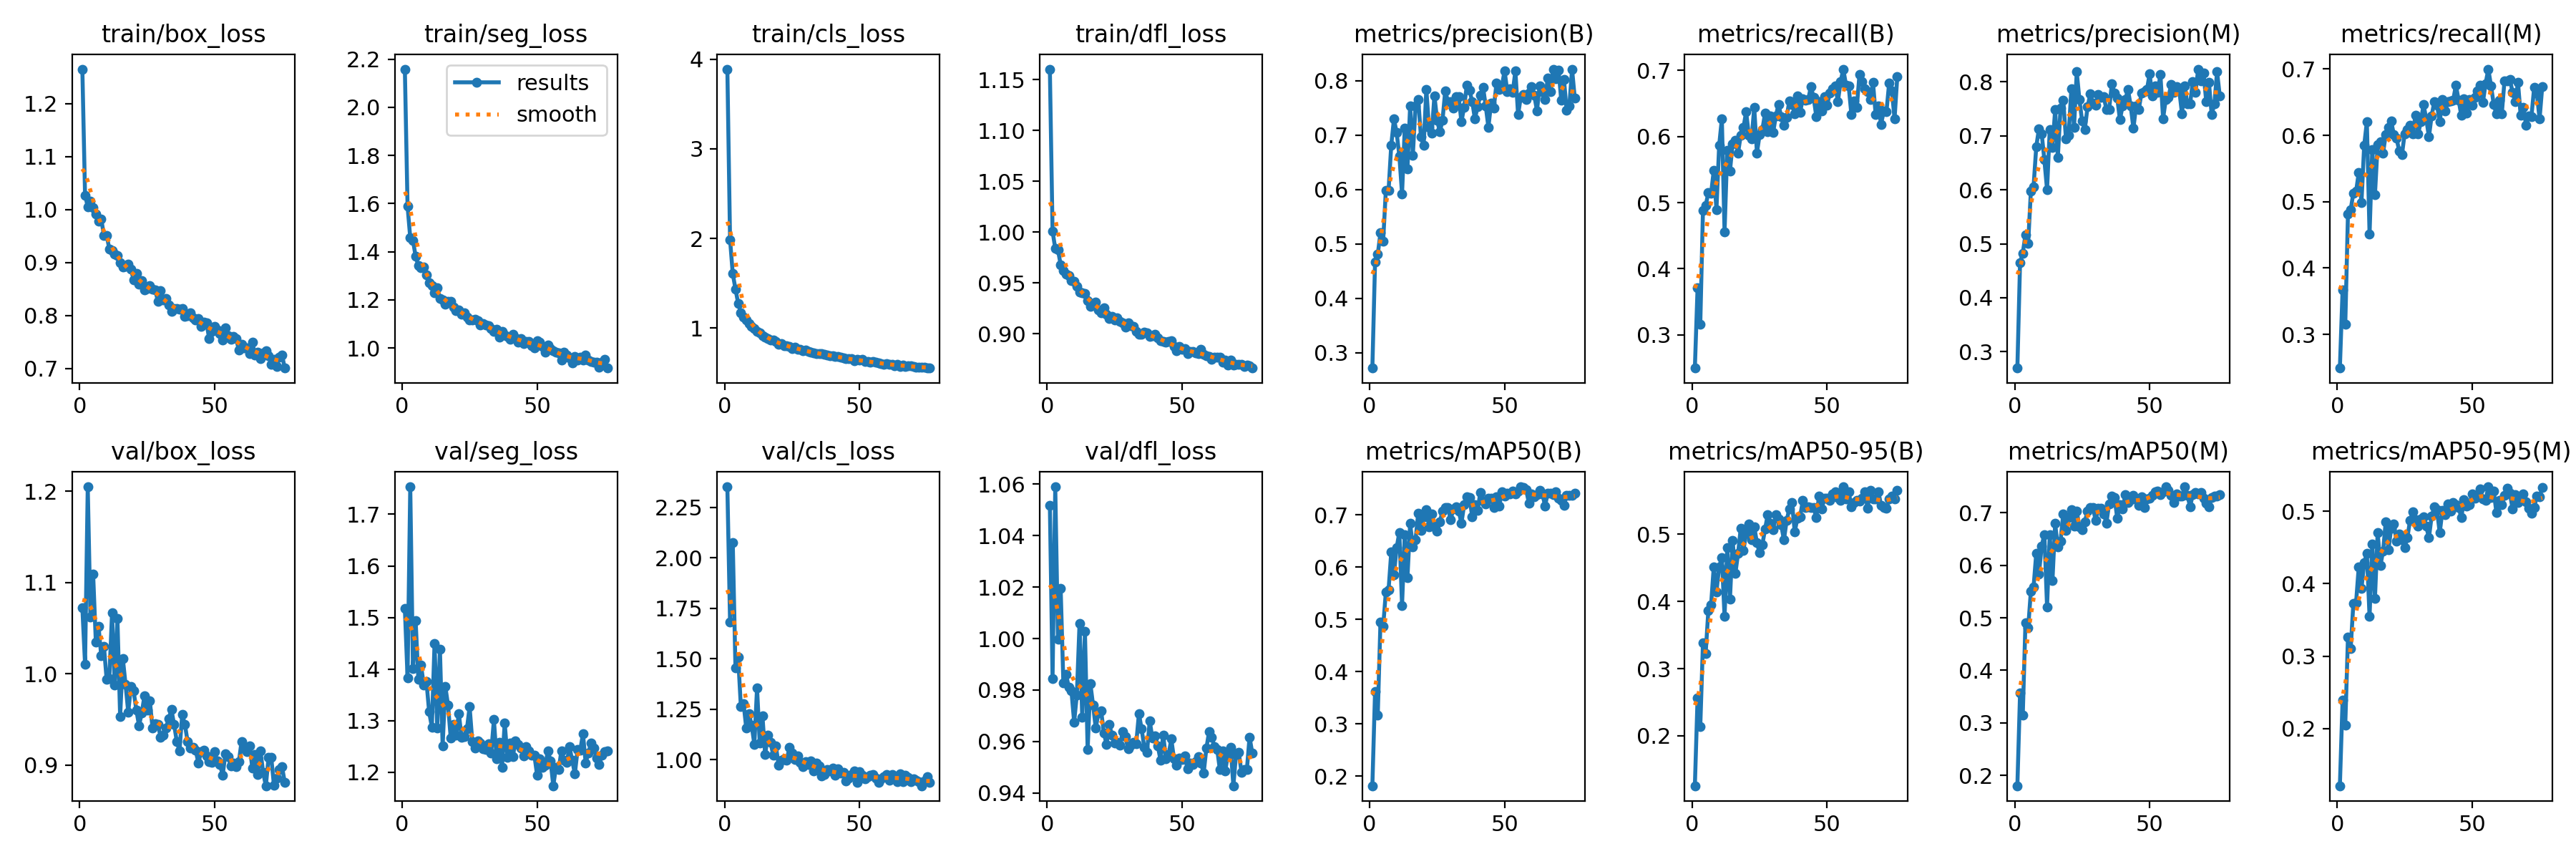

Data behind this chart, as committed beside it:
epoch, train/box_loss, train/seg_loss, train/cls_loss, train/dfl_loss, metrics/precision(B), metrics/recall(B), metrics/mAP50(B), metrics/mAP50-95(B), metrics/precision(M), metrics/recall(M), metrics/mAP50(M), metrics/mAP50-95(M), val/box_loss, val/seg_loss, val/cls_loss, val/dfl_loss, lr/pg0, lr/pg1, lr/pg2
1, 1.265, 2.159, 3.889, 1.16, 0.2716, 0.2498, 0.1814, 0.1258, 0.2698, 0.2493, 0.1805, 0.1208, 1.072, 1.517, 2.351, 1.052, 0.0688, 0.001642, 0.001642
2, 1.027, 1.589, 1.988, 1.001, 0.4666, 0.3711, 0.3622, 0.2565, 0.4656, 0.3665, 0.3571, 0.2387, 1.011, 1.383, 1.683, 0.9845, 0.03712, 0.003298, 0.003298
3, 1.006, 1.458, 1.608, 0.984, 0.4806, 0.3155, 0.3169, 0.2136, 0.4828, 0.3148, 0.3155, 0.205, 1.205, 1.753, 2.076, 1.059, 0.005433, 0.004943, 0.004943
4, 1.016, 1.447, 1.437, 0.9826, 0.5202, 0.4881, 0.4944, 0.3379, 0.5168, 0.4817, 0.4907, 0.3261, 1.062, 1.401, 1.456, 0.9997, 0.004951, 0.004951, 0.004951
5, 1.004, 1.38, 1.277, 0.9681, 0.5052, 0.4957, 0.4866, 0.3229, 0.5011, 0.4882, 0.4805, 0.3103, 1.109, 1.493, 1.509, 1.02, 0.004951, 0.004951, 0.004951
6, 0.9916, 1.342, 1.172, 0.962, 0.5986, 0.515, 0.5525, 0.3868, 0.5969, 0.5128, 0.5505, 0.3728, 1.035, 1.38, 1.264, 0.9828, 0.004934, 0.004934, 0.004934
7, 0.978, 1.333, 1.12, 0.9588, 0.5977, 0.5137, 0.5561, 0.3947, 0.6057, 0.5155, 0.5585, 0.3737, 1.052, 1.407, 1.279, 0.986, 0.004917, 0.004917, 0.004917
8, 0.9823, 1.335, 1.095, 0.9575, 0.6816, 0.5484, 0.6288, 0.4512, 0.6798, 0.5437, 0.6229, 0.4235, 1.02, 1.369, 1.157, 0.9812, 0.004901, 0.004901, 0.004901
9, 0.9509, 1.305, 1.055, 0.9522, 0.7295, 0.4897, 0.5858, 0.4144, 0.7133, 0.4986, 0.5836, 0.3932, 1.03, 1.376, 1.229, 0.9796, 0.004884, 0.004884, 0.004884
10, 0.9514, 1.271, 1.015, 0.9516, 0.7045, 0.5864, 0.6374, 0.4516, 0.7042, 0.5846, 0.6367, 0.4289, 0.9937, 1.317, 1.169, 0.9675, 0.004868, 0.004868, 0.004868
11, 0.9257, 1.26, 0.9936, 0.9471, 0.6619, 0.6266, 0.6668, 0.4651, 0.6557, 0.6205, 0.6586, 0.4422, 0.9951, 1.287, 1.077, 0.9781, 0.004851, 0.004851, 0.004851
12, 0.9223, 1.231, 0.9644, 0.9413, 0.5918, 0.4554, 0.527, 0.3775, 0.6003, 0.4508, 0.521, 0.3545, 1.067, 1.45, 1.355, 1.006, 0.004835, 0.004835, 0.004835
13, 0.9163, 1.251, 0.9491, 0.9403, 0.7129, 0.5794, 0.6624, 0.4803, 0.7113, 0.5784, 0.6582, 0.4551, 0.9876, 1.285, 1.083, 0.9695, 0.004818, 0.004818, 0.004818
14, 0.9128, 1.205, 0.9191, 0.94, 0.6379, 0.5475, 0.5799, 0.403, 0.6783, 0.5105, 0.5709, 0.3795, 1.06, 1.438, 1.218, 1.003, 0.004802, 0.004802, 0.004802
15, 0.8993, 1.201, 0.9013, 0.933, 0.7536, 0.5894, 0.6834, 0.4906, 0.7482, 0.5862, 0.6793, 0.4708, 0.9534, 1.251, 1.024, 0.9568, 0.004785, 0.004785, 0.004785
16, 0.8916, 1.181, 0.8824, 0.9272, 0.6632, 0.5946, 0.6392, 0.4413, 0.66, 0.5904, 0.6343, 0.425, 1.017, 1.366, 1.121, 0.9825, 0.004769, 0.004769, 0.004769
17, 0.8924, 1.193, 0.8697, 0.9301, 0.7538, 0.5753, 0.6528, 0.4713, 0.7513, 0.5734, 0.6464, 0.4445, 0.9886, 1.33, 1.085, 0.9742, 0.004752, 0.004752, 0.004752
18, 0.8973, 1.194, 0.8639, 0.9313, 0.766, 0.6015, 0.7037, 0.5088, 0.7663, 0.601, 0.698, 0.4859, 0.9582, 1.266, 1.023, 0.9651, 0.004736, 0.004736, 0.004736
19, 0.8872, 1.171, 0.8509, 0.9234, 0.6968, 0.6137, 0.6701, 0.4759, 0.6949, 0.6117, 0.666, 0.4469, 0.9858, 1.293, 1.067, 0.9711, 0.004719, 0.004719, 0.004719
20, 0.8674, 1.155, 0.8201, 0.9207, 0.6814, 0.6372, 0.6967, 0.5014, 0.7008, 0.6215, 0.691, 0.4764, 0.9812, 1.272, 0.9727, 0.9719, 0.004703, 0.004703, 0.004703
21, 0.8796, 1.158, 0.8283, 0.9254, 0.7836, 0.6023, 0.7095, 0.5149, 0.7868, 0.6011, 0.7057, 0.483, 0.9605, 1.314, 0.9977, 0.9634, 0.004686, 0.004686, 0.004686
22, 0.8597, 1.139, 0.8017, 0.9191, 0.7141, 0.5962, 0.6774, 0.4917, 0.7161, 0.5954, 0.6748, 0.4586, 0.9435, 1.268, 1.003, 0.9588, 0.00467, 0.00467, 0.00467
23, 0.8665, 1.145, 0.8012, 0.9155, 0.7034, 0.6437, 0.7014, 0.5115, 0.8187, 0.5765, 0.7034, 0.4682, 0.9568, 1.269, 0.9963, 0.9666, 0.004653, 0.004653, 0.004653
24, 0.8483, 1.129, 0.7946, 0.9176, 0.7723, 0.5752, 0.6774, 0.4871, 0.7667, 0.5708, 0.6724, 0.4606, 0.9757, 1.284, 1.062, 0.9625, 0.004637, 0.004637, 0.004637
25, 0.8506, 1.118, 0.7753, 0.9138, 0.7273, 0.6028, 0.6691, 0.4722, 0.7272, 0.6024, 0.6675, 0.4496, 0.9604, 1.327, 1.033, 0.9593, 0.00462, 0.00462, 0.00462
26, 0.8569, 1.118, 0.7904, 0.9158, 0.7055, 0.6102, 0.6866, 0.4844, 0.7118, 0.6086, 0.6831, 0.4634, 0.9707, 1.259, 1.002, 0.9597, 0.004604, 0.004604, 0.004604
27, 0.8493, 1.119, 0.7662, 0.9122, 0.7276, 0.6352, 0.708, 0.5072, 0.7534, 0.6149, 0.7029, 0.4874, 0.9407, 1.246, 1.02, 0.9587, 0.004588, 0.004588, 0.004588
28, 0.8476, 1.114, 0.7628, 0.9112, 0.781, 0.6075, 0.7141, 0.5295, 0.7773, 0.6025, 0.7097, 0.499, 0.9454, 1.26, 0.9883, 0.9638, 0.004571, 0.004571, 0.004571
29, 0.8272, 1.096, 0.7493, 0.9065, 0.7618, 0.6307, 0.7141, 0.5167, 0.7601, 0.6301, 0.7098, 0.4882, 0.9449, 1.256, 0.9642, 0.9618, 0.004555, 0.004555, 0.004555
30, 0.8469, 1.102, 0.7533, 0.9112, 0.7619, 0.6061, 0.6914, 0.5064, 0.7573, 0.6023, 0.6856, 0.4799, 0.9308, 1.245, 0.9916, 0.9571, 0.004538, 0.004538, 0.004538
31, 0.8291, 1.095, 0.7371, 0.9079, 0.7501, 0.6307, 0.7112, 0.5292, 0.776, 0.6206, 0.7084, 0.4891, 0.9329, 1.244, 0.9747, 0.9584, 0.004522, 0.004522, 0.004522
32, 0.8327, 1.093, 0.7322, 0.9071, 0.7706, 0.6488, 0.715, 0.523, 0.7707, 0.6461, 0.7081, 0.4929, 0.941, 1.254, 0.994, 0.9596, 0.004505, 0.004505, 0.004505
33, 0.8197, 1.08, 0.7258, 0.9022, 0.7703, 0.6296, 0.7075, 0.5137, 0.7722, 0.6252, 0.698, 0.4794, 0.9509, 1.237, 0.9453, 0.9591, 0.004489, 0.004489, 0.004489
34, 0.8072, 1.069, 0.7137, 0.8995, 0.7242, 0.6168, 0.6841, 0.4915, 0.7493, 0.5978, 0.6805, 0.4636, 0.961, 1.302, 0.9818, 0.9708, 0.004472, 0.004472, 0.004472
35, 0.8128, 1.077, 0.7184, 0.8993, 0.7513, 0.629, 0.7193, 0.5202, 0.7488, 0.6293, 0.7168, 0.4932, 0.9445, 1.226, 0.9677, 0.9648, 0.004456, 0.004456, 0.004456
36, 0.8136, 1.045, 0.7173, 0.9019, 0.7915, 0.6536, 0.7346, 0.5378, 0.7963, 0.6509, 0.7318, 0.5059, 0.9259, 1.258, 0.9182, 0.9576, 0.004439, 0.004439, 0.004439
37, 0.8124, 1.07, 0.7092, 0.9008, 0.782, 0.6487, 0.7332, 0.5468, 0.7792, 0.6459, 0.729, 0.5019, 0.9158, 1.209, 0.9257, 0.9558, 0.004423, 0.004423, 0.004423
38, 0.8126, 1.052, 0.7022, 0.8973, 0.7617, 0.6345, 0.6962, 0.5036, 0.7705, 0.62, 0.6898, 0.4703, 0.9553, 1.295, 0.9525, 0.968, 0.004406, 0.004406, 0.004406
39, 0.7976, 1.049, 0.6903, 0.8983, 0.7297, 0.6611, 0.7197, 0.5237, 0.7299, 0.6544, 0.7148, 0.5012, 0.9445, 1.229, 0.9452, 0.9612, 0.00439, 0.00439, 0.00439
40, 0.7996, 1.035, 0.6938, 0.8998, 0.7524, 0.6368, 0.7088, 0.5258, 0.7555, 0.6366, 0.7068, 0.4951, 0.926, 1.256, 0.9571, 0.9622, 0.004373, 0.004373, 0.004373
41, 0.8048, 1.057, 0.6826, 0.896, 0.7728, 0.6572, 0.7429, 0.5505, 0.7679, 0.6511, 0.7339, 0.5105, 0.9187, 1.229, 0.9225, 0.9582, 0.004357, 0.004357, 0.004357
42, 0.7957, 1.041, 0.6832, 0.8933, 0.7884, 0.6552, 0.7263, 0.5399, 0.7855, 0.6516, 0.7188, 0.5, 0.9199, 1.261, 0.9556, 0.9527, 0.00434, 0.00434, 0.00434
43, 0.7912, 1.024, 0.6746, 0.8924, 0.7537, 0.6558, 0.7218, 0.5406, 0.7553, 0.6532, 0.7247, 0.5126, 0.9161, 1.253, 0.9329, 0.9626, 0.004324, 0.004324, 0.004324
44, 0.7939, 1.04, 0.6683, 0.8917, 0.7145, 0.6757, 0.7321, 0.5394, 0.7139, 0.6757, 0.7331, 0.5094, 0.9024, 1.247, 0.9367, 0.9533, 0.004307, 0.004307, 0.004307
45, 0.7797, 1.017, 0.6568, 0.8924, 0.7587, 0.659, 0.7324, 0.5393, 0.7556, 0.6532, 0.7261, 0.5056, 0.9145, 1.231, 0.8944, 0.9549, 0.004291, 0.004291, 0.004291
46, 0.7869, 1.028, 0.6576, 0.8931, 0.7497, 0.6304, 0.7148, 0.5248, 0.7493, 0.6298, 0.7139, 0.4915, 0.9168, 1.25, 0.9076, 0.9609, 0.004274, 0.004274, 0.004274
47, 0.7862, 1.028, 0.6563, 0.888, 0.7956, 0.6529, 0.7349, 0.5564, 0.7795, 0.6556, 0.7306, 0.5158, 0.9102, 1.24, 0.925, 0.9532, 0.004257, 0.004257, 0.004257
48, 0.7562, 1.01, 0.6321, 0.8837, 0.7836, 0.6381, 0.7167, 0.5375, 0.7818, 0.6338, 0.7098, 0.507, 0.9043, 1.233, 0.9426, 0.9508, 0.004241, 0.004241, 0.004241
49, 0.7702, 0.9991, 0.6483, 0.8878, 0.7903, 0.6598, 0.7441, 0.5535, 0.7853, 0.6536, 0.7266, 0.5091, 0.9032, 1.232, 0.8878, 0.9534, 0.004224, 0.004224, 0.004224
50, 0.7796, 1.03, 0.6412, 0.8851, 0.8184, 0.647, 0.7355, 0.5539, 0.8146, 0.6455, 0.7273, 0.5242, 0.9148, 1.194, 0.9418, 0.953, 0.004208, 0.004208, 0.004208
51, 0.7725, 1.025, 0.6518, 0.8858, 0.7801, 0.6661, 0.7413, 0.5499, 0.7736, 0.6572, 0.7333, 0.5182, 0.9046, 1.226, 0.9242, 0.9543, 0.004191, 0.004191, 0.004191
52, 0.7656, 1.007, 0.6241, 0.881, 0.7852, 0.6725, 0.7407, 0.5598, 0.792, 0.6671, 0.7392, 0.5232, 0.9008, 1.209, 0.904, 0.9493, 0.004175, 0.004175, 0.004175
53, 0.7539, 0.9822, 0.6301, 0.8826, 0.7788, 0.6768, 0.7451, 0.5634, 0.78, 0.6757, 0.7415, 0.5314, 0.8891, 1.213, 0.9148, 0.9516, 0.004158, 0.004158, 0.004158
54, 0.7763, 1.012, 0.6189, 0.8828, 0.8176, 0.653, 0.7403, 0.5545, 0.8138, 0.6497, 0.7346, 0.517, 0.9123, 1.241, 0.9234, 0.9509, 0.004142, 0.004142, 0.004142
55, 0.7614, 0.9969, 0.6242, 0.8813, 0.7376, 0.6828, 0.7453, 0.5504, 0.732, 0.678, 0.7393, 0.5151, 0.9098, 1.222, 0.928, 0.9521, 0.004125, 0.004125, 0.004125
56, 0.7542, 0.9893, 0.6176, 0.8806, 0.7698, 0.7019, 0.754, 0.5706, 0.7675, 0.6998, 0.7493, 0.5339, 0.8992, 1.173, 0.9102, 0.9542, 0.004109, 0.004109, 0.004109
57, 0.7609, 0.9811, 0.6132, 0.8848, 0.7744, 0.6781, 0.7525, 0.5526, 0.7718, 0.6749, 0.742, 0.5187, 0.9024, 1.209, 0.8864, 0.9515, 0.004092, 0.004092, 0.004092
58, 0.756, 0.9786, 0.6041, 0.88, 0.7657, 0.6762, 0.7479, 0.5634, 0.7956, 0.647, 0.7332, 0.5282, 0.898, 1.204, 0.9043, 0.9477, 0.004076, 0.004076, 0.004076
59, 0.7345, 0.9513, 0.5923, 0.8783, 0.7776, 0.6333, 0.7231, 0.5405, 0.781, 0.6319, 0.7199, 0.4987, 0.9037, 1.242, 0.9164, 0.9573, 0.004059, 0.004059, 0.004059
60, 0.7455, 0.9829, 0.6057, 0.8775, 0.7894, 0.6539, 0.7405, 0.5475, 0.7914, 0.6527, 0.736, 0.5149, 0.9262, 1.223, 0.9248, 0.9637, 0.004043, 0.004043, 0.004043
... 16 more rows
